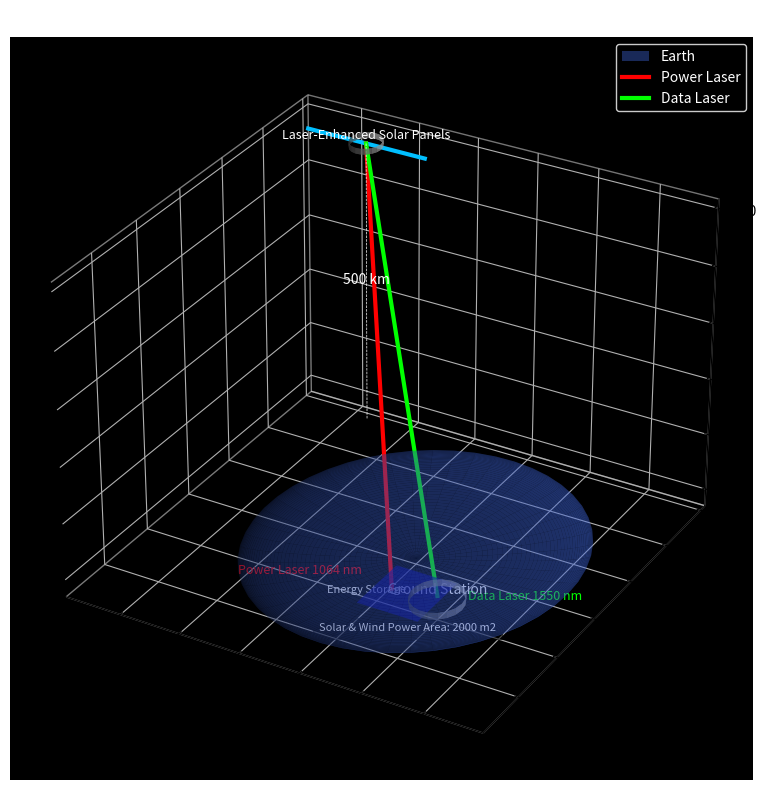

This figure's Python source:
import matplotlib.pyplot as plt
from mpl_toolkits.mplot3d import Axes3D
import numpy as np

fig = plt.figure(figsize=(10, 8), dpi=100)
ax = fig.add_subplot(111, projection='3d')
ax.set_facecolor('black')
ax.xaxis.pane.fill = False
ax.yaxis.pane.fill = False
ax.zaxis.pane.fill = False

ax.set_title("3D Structural Diagram of Laser Power & Data Transfer", color='white', fontsize=16)

u = np.linspace(0, 2 * np.pi, 50)
v = np.linspace(0, np.pi/2, 50)
earth_radius = 50
x_earth = earth_radius * np.outer(np.cos(u), np.sin(v))
y_earth = earth_radius * np.outer(np.sin(u), np.sin(v))
z_earth = -20 * np.outer(np.ones(np.size(u)), np.cos(v))
ax.plot_surface(x_earth, y_earth, z_earth, color='royalblue', alpha=0.5, label='Earth')

sat_height = 500
sat_center = np.array([-50, 50, sat_height])

r_sat_body, h_sat_body = 5, 10
u_sat = np.linspace(0, 2 * np.pi, 20)
h_sat_range = np.linspace(-h_sat_body/2, h_sat_body/2, 10)
x_sat_body = sat_center[0] + r_sat_body * np.outer(np.cos(u_sat), np.ones(np.size(h_sat_range)))
y_sat_body = sat_center[1] + r_sat_body * np.outer(np.sin(u_sat), np.ones(np.size(h_sat_range)))
z_sat_body = sat_center[2] + np.outer(np.ones(np.size(u_sat)), h_sat_range)
ax.plot_surface(x_sat_body, y_sat_body, z_sat_body, color='darkgray')

panel_w, panel_h = 20, 10
ax.plot([sat_center[0]-panel_w, sat_center[0]+panel_w], [sat_center[1], sat_center[1]], [sat_center[2], sat_center[2]], color='deepskyblue', linewidth=3)
ax.text(sat_center[0], sat_center[1], sat_center[2]+r_sat_body+2, "Laser-Enhanced Solar Panels", color='white', fontsize=9, ha='center')

ground_center = np.array([20, -20, 0])

solar_grid_x = np.linspace(0, 20, 5)
solar_grid_y = np.linspace(-30, -10, 5)
solar_X, solar_Y = np.meshgrid(solar_grid_x, solar_grid_y)
solar_Z = np.zeros_like(solar_X)
ax.plot_surface(solar_X, solar_Y, solar_Z, color='mediumblue', alpha=0.6)

r_dish, h_dish = 8, 12
u_dish = np.linspace(0, 2 * np.pi, 20)
h_dish_range = np.linspace(0, h_dish, 10)
x_dish = ground_center[0] + r_dish * np.outer(np.cos(u_dish), np.ones(np.size(h_dish_range)))
y_dish = ground_center[1] + r_dish * np.outer(np.sin(u_dish), np.ones(np.size(h_dish_range)))
z_dish = np.outer(np.ones(np.size(u_dish)), h_dish_range)
ax.plot_surface(x_dish, y_dish, z_dish, color='silver', alpha=0.8)

receiv_power_pt = np.array([5, -20, 0])
ax.plot([sat_center[0], receiv_power_pt[0]], [sat_center[1], receiv_power_pt[1]], [sat_center[2], receiv_power_pt[2]], color='red', linewidth=3, label='Power Laser')
ax.text(receiv_power_pt[0]-10, receiv_power_pt[1], receiv_power_pt[2]+10, "Power Laser 1064 nm", color='red', fontsize=9, ha='right')

receiv_data_pt = ground_center + np.array([0, 0, h_dish])
ax.plot([sat_center[0], receiv_data_pt[0]], [sat_center[1], receiv_data_pt[1]], [sat_center[2], receiv_data_pt[2]], color='lime', linewidth=3, label='Data Laser')
ax.text(receiv_data_pt[0]+10, receiv_data_pt[1], receiv_data_pt[2]+10, "Data Laser 1550 nm", color='lime', fontsize=9, ha='left')

ax.plot([sat_center[0], sat_center[0]], [sat_center[1], sat_center[1]], [0, sat_height], color='white', linestyle='--', linewidth=0.5)
ax.text(sat_center[0], sat_center[1], sat_height/2, "500 km", color='white', ha='center')

ax.text(ground_center[0], ground_center[1], 15, "Ground Station", color='white', fontsize=10, ha='center')
ax.text(ground_center[0], ground_center[1]-15, 0, "Solar & Wind Power Area: 2000 m2", color='white', fontsize=8, ha='center', bbox=dict(facecolor='black', alpha=0.5))
ax.text(0, -25, 0, "Energy Storage", color='white', fontsize=8, ha='center')

plt.legend(loc='upper right', facecolor='black', edgecolor='white', labelcolor='white')
plt.tight_layout()
plt.show()
